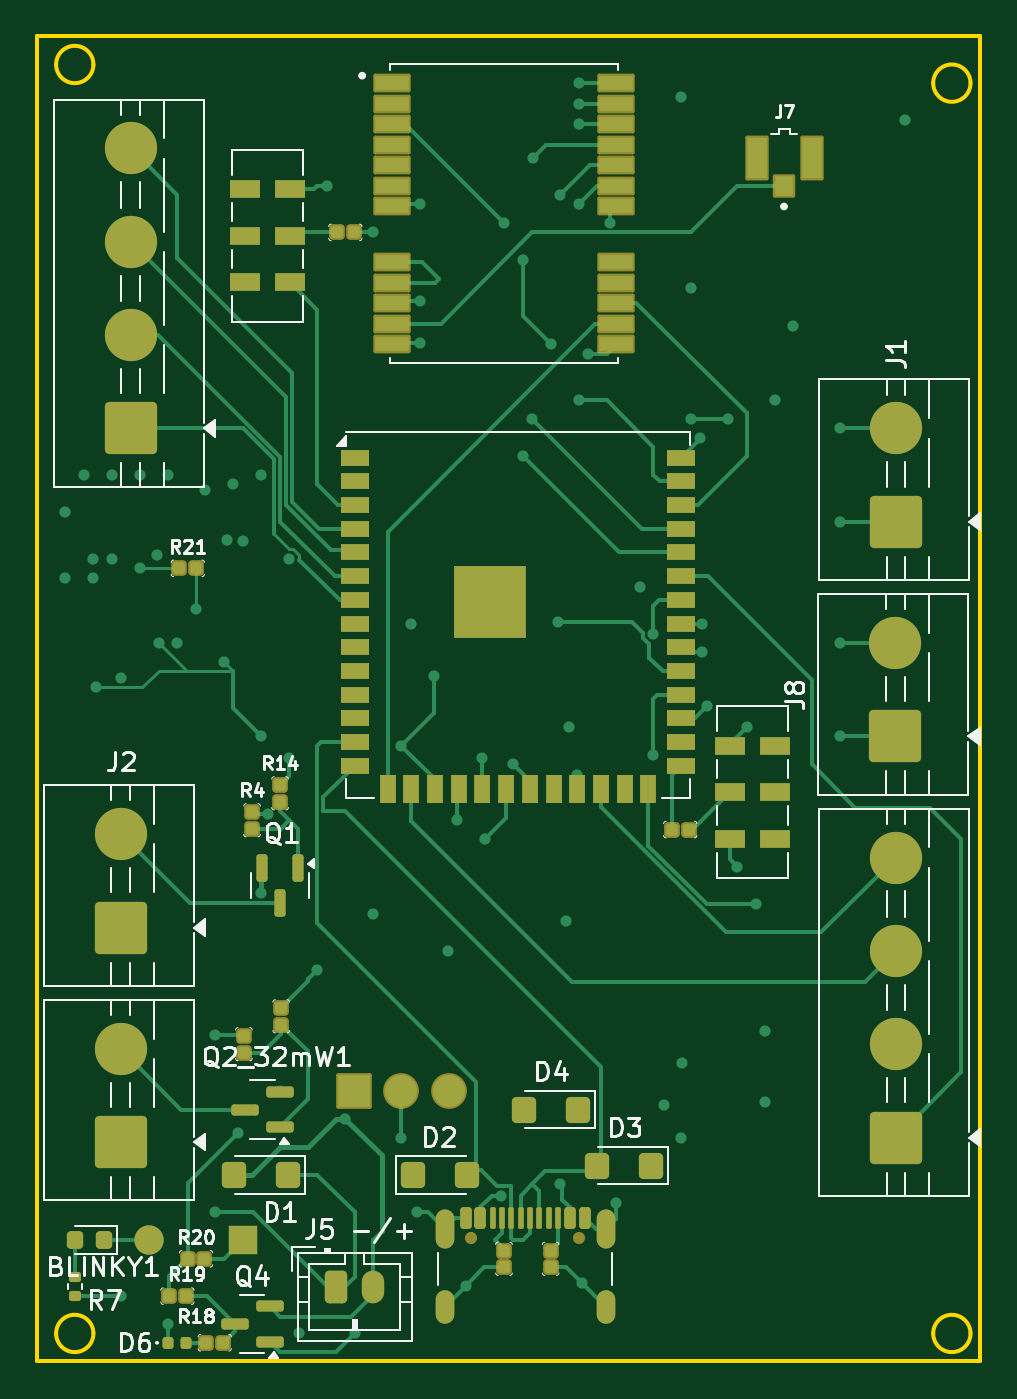
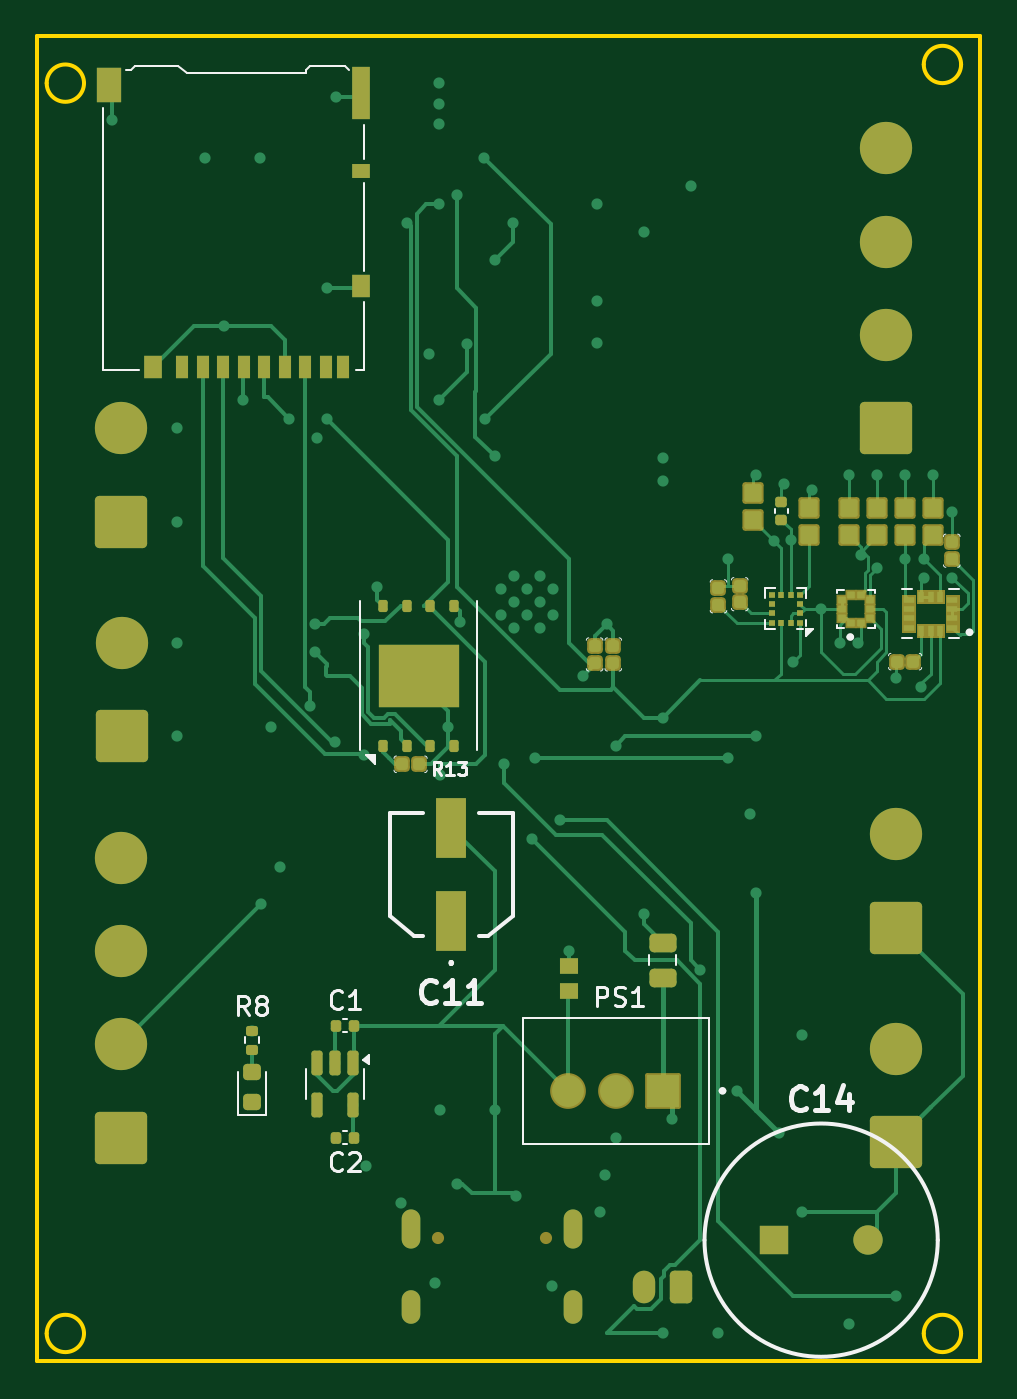
Circuit board: 10 layer files. Board 50.5 x 71.0 mm.
- bottom_copper: Experimental-B_Cu.gbr (27838 bytes)
- bottom_mask: Experimental-B_Mask.gbr (10260 bytes)
- paste: Experimental-B_Paste.gbr (5739 bytes)
- bottom_silk: Experimental-B_Silkscreen.gbr (18203 bytes)
- outline: Experimental-Edge_Cuts.gbr (1266 bytes)
- top_copper: Experimental-F_Cu.gbr (27026 bytes)
- top_mask: Experimental-F_Mask.gbr (8307 bytes)
- paste: Experimental-F_Paste.gbr (17308 bytes)
- top_silk: Experimental-F_Silkscreen.gbr (45551 bytes)
- inner_copper: Experimental-GND_Cu.gbr (140969 bytes)

=== bottom_copper: Experimental-B_Cu.gbr (27838 bytes, source omitted) ===
=== bottom_mask: Experimental-B_Mask.gbr (10260 bytes, source omitted) ===
=== paste: Experimental-B_Paste.gbr ===
G04 #@! TF.GenerationSoftware,KiCad,Pcbnew,9.0.3*
G04 #@! TF.CreationDate,2025-12-18T02:01:27-05:00*
G04 #@! TF.ProjectId,Experimental,45787065-7269-46d6-956e-74616c2e6b69,rev?*
G04 #@! TF.SameCoordinates,Original*
G04 #@! TF.FileFunction,Paste,Bot*
G04 #@! TF.FilePolarity,Positive*
%FSLAX46Y46*%
G04 Gerber Fmt 4.6, Leading zero omitted, Abs format (unit mm)*
G04 Created by KiCad (PCBNEW 9.0.3) date 2025-12-18 02:01:27*
%MOMM*%
%LPD*%
G01*
G04 APERTURE LIST*
G04 Aperture macros list*
%AMRoundRect*
0 Rectangle with rounded corners*
0 $1 Rounding radius*
0 $2 $3 $4 $5 $6 $7 $8 $9 X,Y pos of 4 corners*
0 Add a 4 corners polygon primitive as box body*
4,1,4,$2,$3,$4,$5,$6,$7,$8,$9,$2,$3,0*
0 Add four circle primitives for the rounded corners*
1,1,$1+$1,$2,$3*
1,1,$1+$1,$4,$5*
1,1,$1+$1,$6,$7*
1,1,$1+$1,$8,$9*
0 Add four rect primitives between the rounded corners*
20,1,$1+$1,$2,$3,$4,$5,0*
20,1,$1+$1,$4,$5,$6,$7,0*
20,1,$1+$1,$6,$7,$8,$9,0*
20,1,$1+$1,$8,$9,$2,$3,0*%
G04 Aperture macros list end*
%ADD10R,0.610000X0.350000*%
%ADD11R,0.350000X0.610000*%
%ADD12RoundRect,0.158750X-0.158750X-0.158750X0.158750X-0.158750X0.158750X0.158750X-0.158750X0.158750X0*%
%ADD13RoundRect,0.140000X0.140000X0.170000X-0.140000X0.170000X-0.140000X-0.170000X0.140000X-0.170000X0*%
%ADD14RoundRect,0.116250X0.348750X-0.358750X0.348750X0.358750X-0.348750X0.358750X-0.348750X-0.358750X0*%
%ADD15RoundRect,0.140000X0.170000X-0.140000X0.170000X0.140000X-0.170000X0.140000X-0.170000X-0.140000X0*%
%ADD16RoundRect,0.015750X0.174250X-0.159250X0.174250X0.159250X-0.174250X0.159250X-0.174250X-0.159250X0*%
%ADD17RoundRect,0.250000X-0.475000X0.250000X-0.475000X-0.250000X0.475000X-0.250000X0.475000X0.250000X0*%
%ADD18RoundRect,0.116250X-0.348750X0.358750X-0.348750X-0.358750X0.348750X-0.358750X0.348750X0.358750X0*%
%ADD19R,0.700000X1.200000*%
%ADD20R,1.000000X0.800000*%
%ADD21R,1.000000X1.200000*%
%ADD22R,1.000000X2.800000*%
%ADD23R,1.300000X1.900000*%
%ADD24RoundRect,0.158750X-0.158750X0.158750X-0.158750X-0.158750X0.158750X-0.158750X0.158750X0.158750X0*%
%ADD25RoundRect,0.150000X-0.150000X0.512500X-0.150000X-0.512500X0.150000X-0.512500X0.150000X0.512500X0*%
%ADD26RoundRect,0.158750X0.158750X-0.158750X0.158750X0.158750X-0.158750X0.158750X-0.158750X-0.158750X0*%
%ADD27R,1.600000X3.200000*%
%ADD28RoundRect,0.250000X0.615000X-0.435000X0.615000X0.435000X-0.615000X0.435000X-0.615000X-0.435000X0*%
%ADD29RoundRect,0.125000X0.125000X-0.200000X0.125000X0.200000X-0.125000X0.200000X-0.125000X-0.200000X0*%
%ADD30R,0.375000X0.350000*%
%ADD31R,0.350000X0.375000*%
%ADD32RoundRect,0.135000X-0.185000X0.135000X-0.185000X-0.135000X0.185000X-0.135000X0.185000X0.135000X0*%
%ADD33RoundRect,0.218750X0.256250X-0.218750X0.256250X0.218750X-0.256250X0.218750X-0.256250X-0.218750X0*%
%ADD34R,1.020000X0.890000*%
G04 APERTURE END LIST*
D10*
X101478400Y-81680000D03*
X101478400Y-81180000D03*
X101478400Y-80680000D03*
X101478400Y-80180000D03*
D11*
X102138400Y-80020000D03*
X102638400Y-80020000D03*
X103138400Y-80020000D03*
D10*
X103798400Y-80180000D03*
X103798400Y-80680000D03*
X103798400Y-81180000D03*
X103798400Y-81680000D03*
D11*
X103138400Y-81840000D03*
X102638400Y-81840000D03*
X102138400Y-81840000D03*
D12*
X112861600Y-80330000D03*
X112861600Y-79441000D03*
D13*
X134480000Y-103000000D03*
X133520000Y-103000000D03*
D14*
X107000000Y-76740000D03*
X107000000Y-75260000D03*
X109138400Y-76740000D03*
X109138400Y-75260000D03*
X112138400Y-75930000D03*
X112138400Y-74450000D03*
D15*
X110638400Y-75910000D03*
X110638400Y-74950000D03*
D16*
X106888400Y-81445000D03*
X106388400Y-81445000D03*
X105873400Y-81180000D03*
X105873400Y-80680000D03*
X105873400Y-80180000D03*
X106388400Y-79915000D03*
X106888400Y-79915000D03*
X107403400Y-80180000D03*
X107403400Y-80680000D03*
X107403400Y-81180000D03*
D17*
X117000000Y-98550000D03*
X117000000Y-100450000D03*
D12*
X120638400Y-83559000D03*
X120638400Y-82670000D03*
D18*
X104000000Y-75260000D03*
X104000000Y-76740000D03*
D19*
X142745000Y-67690000D03*
X141645000Y-67690000D03*
X140545000Y-67690000D03*
X139445000Y-67690000D03*
X138345000Y-67690000D03*
X137245000Y-67690000D03*
X136145000Y-67690000D03*
X135045000Y-67690000D03*
X134095000Y-67690000D03*
D20*
X133145000Y-57190000D03*
D21*
X133145000Y-63390000D03*
D22*
X133145000Y-53040000D03*
D21*
X144295000Y-67690000D03*
D23*
X146645000Y-52590000D03*
D24*
X103555500Y-83500000D03*
X104444500Y-83500000D03*
D25*
X133600000Y-105000000D03*
X134550000Y-105000000D03*
X135500000Y-105000000D03*
X135500000Y-107275000D03*
X133600000Y-107275000D03*
D12*
X119638400Y-83559000D03*
X119638400Y-82670000D03*
D26*
X130944500Y-89000000D03*
X130055500Y-89000000D03*
D12*
X101500000Y-78000000D03*
X101500000Y-77111000D03*
D14*
X105500000Y-76740000D03*
X105500000Y-75260000D03*
D12*
X114000000Y-80444500D03*
X114000000Y-79555500D03*
D13*
X134480000Y-109000000D03*
X133520000Y-109000000D03*
D27*
X128325000Y-97395000D03*
X128325000Y-92395000D03*
D28*
X131150000Y-85100000D03*
X129000000Y-85100000D03*
X131150000Y-83400000D03*
X129000000Y-83400000D03*
D29*
X131980000Y-88000000D03*
X130710000Y-88000000D03*
X129440000Y-88000000D03*
X128170000Y-88000000D03*
X128170000Y-80500000D03*
X129440000Y-80500000D03*
X130710000Y-80500000D03*
X131980000Y-80500000D03*
D30*
X109625900Y-81417500D03*
X109625900Y-80917500D03*
X109625900Y-80417500D03*
X109625900Y-79917500D03*
D31*
X110138400Y-79905000D03*
X110638400Y-79905000D03*
D30*
X111150900Y-79917500D03*
X111150900Y-80417500D03*
X111150900Y-80917500D03*
X111150900Y-81417500D03*
D31*
X110638400Y-81430000D03*
X110138400Y-81430000D03*
D32*
X139000000Y-103277500D03*
X139000000Y-104297500D03*
D33*
X139000000Y-107075000D03*
X139000000Y-105500000D03*
D18*
X102500000Y-75260000D03*
X102500000Y-76740000D03*
D34*
X122000000Y-99830000D03*
X122000000Y-101170000D03*
M02*

=== bottom_silk: Experimental-B_Silkscreen.gbr (18203 bytes, source omitted) ===
=== outline: Experimental-Edge_Cuts.gbr ===
G04 #@! TF.GenerationSoftware,KiCad,Pcbnew,9.0.3*
G04 #@! TF.CreationDate,2025-12-18T02:01:27-05:00*
G04 #@! TF.ProjectId,Experimental,45787065-7269-46d6-956e-74616c2e6b69,rev?*
G04 #@! TF.SameCoordinates,Original*
G04 #@! TF.FileFunction,Profile,NP*
%FSLAX46Y46*%
G04 Gerber Fmt 4.6, Leading zero omitted, Abs format (unit mm)*
G04 Created by KiCad (PCBNEW 9.0.3) date 2025-12-18 02:01:27*
%MOMM*%
%LPD*%
G01*
G04 APERTURE LIST*
G04 #@! TA.AperFunction,Profile*
%ADD10C,0.200000*%
G04 #@! TD*
G04 APERTURE END LIST*
D10*
X100000000Y-50000000D02*
X150500000Y-50000000D01*
X150500000Y-121000000D01*
X100000000Y-121000000D01*
X100000000Y-50000000D01*
X150000000Y-119500000D02*
G75*
G02*
X148000000Y-119500000I-1000000J0D01*
G01*
X148000000Y-119500000D02*
G75*
G02*
X150000000Y-119500000I1000000J0D01*
G01*
X103000000Y-119500000D02*
G75*
G02*
X101000000Y-119500000I-1000000J0D01*
G01*
X101000000Y-119500000D02*
G75*
G02*
X103000000Y-119500000I1000000J0D01*
G01*
X103000000Y-51500000D02*
G75*
G02*
X101000000Y-51500000I-1000000J0D01*
G01*
X101000000Y-51500000D02*
G75*
G02*
X103000000Y-51500000I1000000J0D01*
G01*
X150000000Y-52500000D02*
G75*
G02*
X148000000Y-52500000I-1000000J0D01*
G01*
X148000000Y-52500000D02*
G75*
G02*
X150000000Y-52500000I1000000J0D01*
G01*
M02*

=== top_copper: Experimental-F_Cu.gbr (27026 bytes, source omitted) ===
=== top_mask: Experimental-F_Mask.gbr (8307 bytes, source omitted) ===
=== paste: Experimental-F_Paste.gbr (17308 bytes, source omitted) ===
=== top_silk: Experimental-F_Silkscreen.gbr (45551 bytes, source omitted) ===
=== inner_copper: Experimental-GND_Cu.gbr (140969 bytes, source omitted) ===
